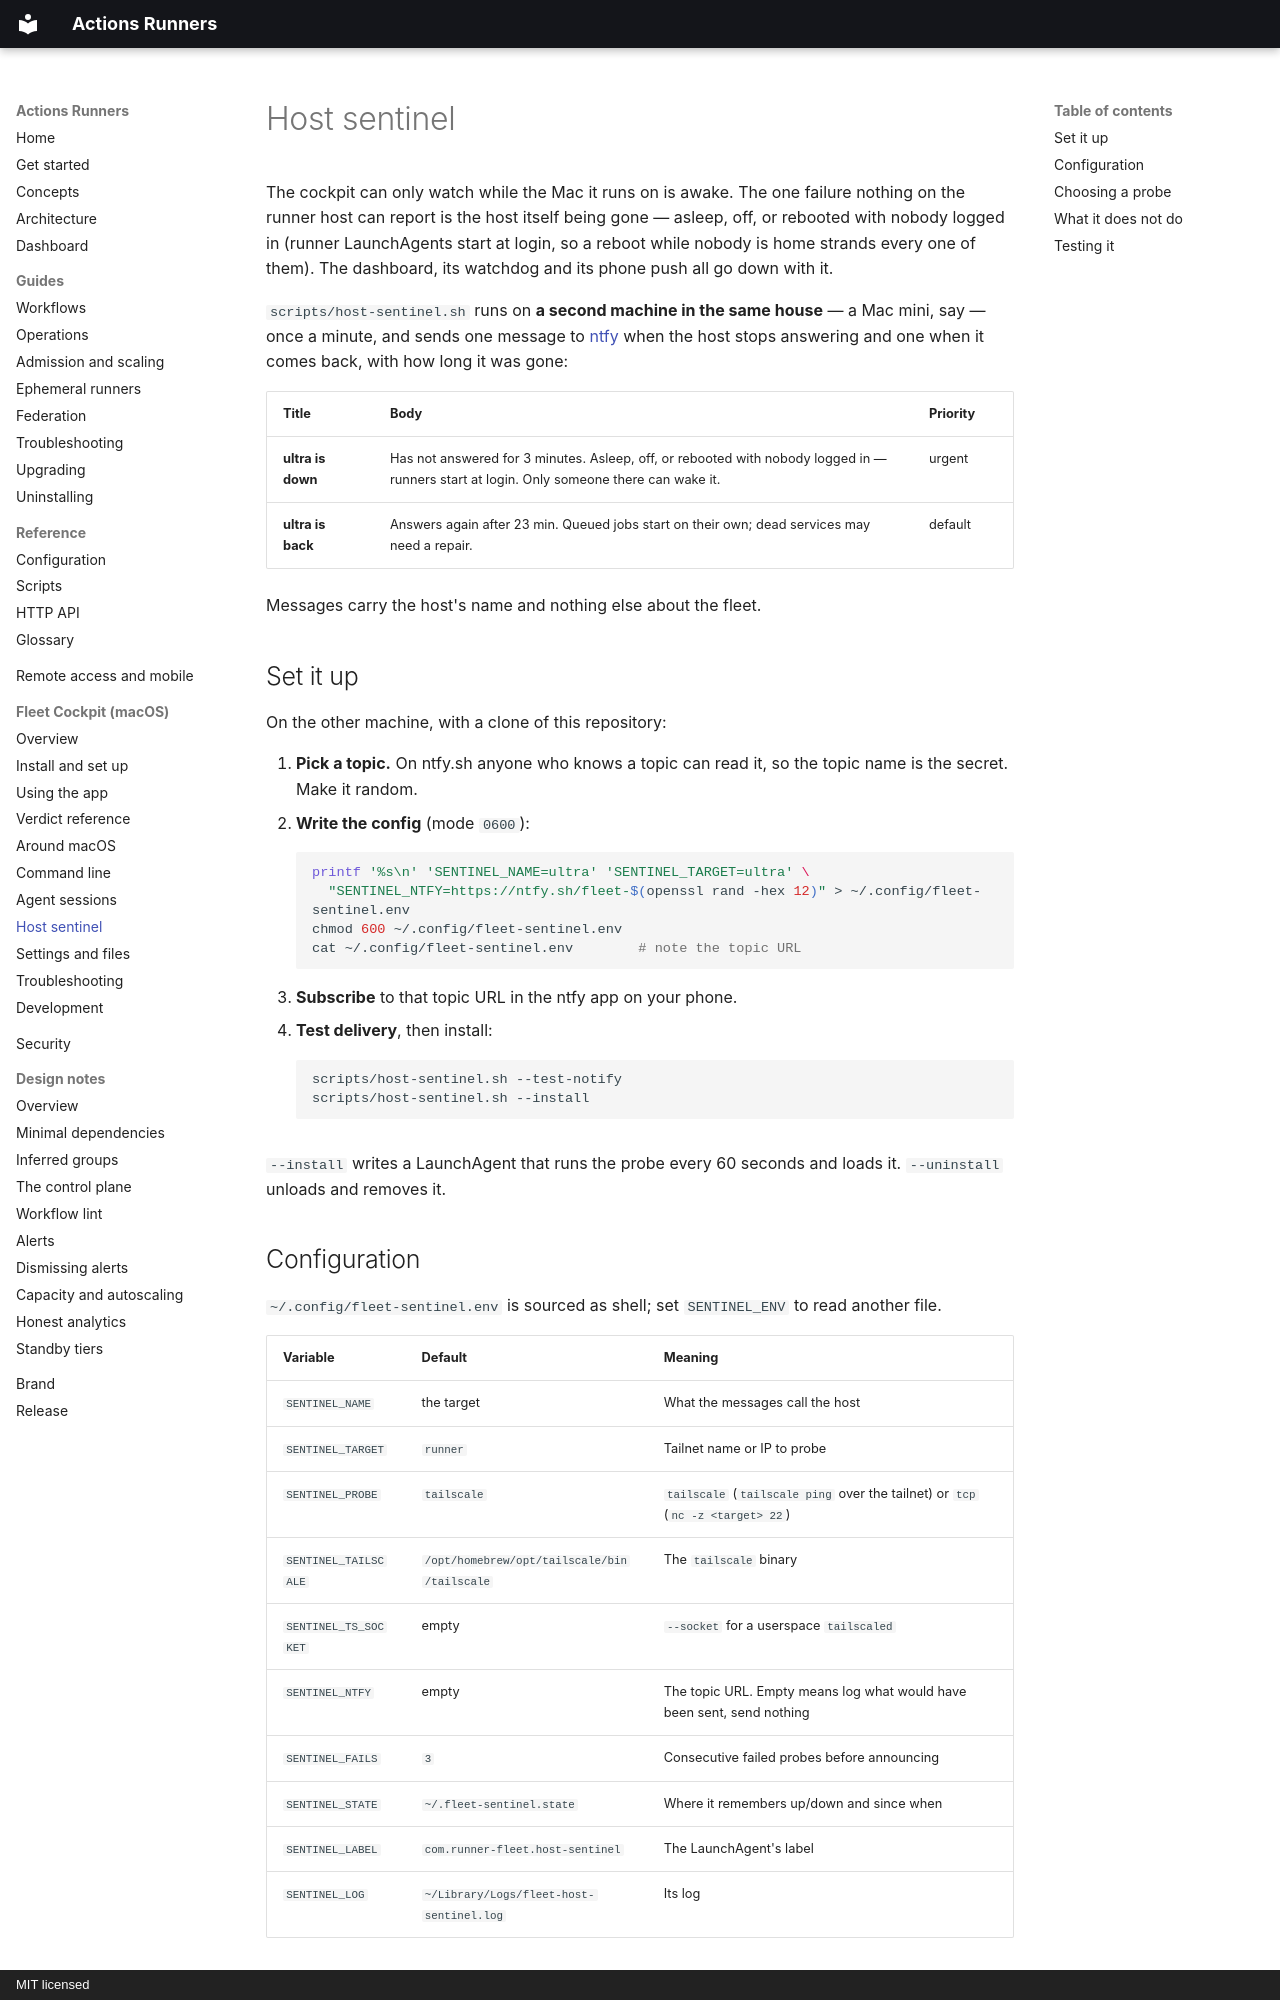

repository: addisdev/actions-runners · page: cockpit/sentinel/index.html · generator: mkdocs · copyright: MIT licensed

# Host sentinel

The cockpit can only watch while the Mac it runs on is awake. The one failure
nothing on the runner host can report is the host itself being gone — asleep,
off, or rebooted with nobody logged in (runner LaunchAgents start at login, so a
reboot while nobody is home strands every one of them). The dashboard, its
watchdog and its phone push all go down with it.

`scripts/host-sentinel.sh` runs on **a second machine in the same house** — a
Mac mini, say — once a minute, and sends one message to
[ntfy](https://ntfy.sh) when the host stops answering and one when it comes
back, with how long it was gone:

| Title | Body | Priority |
|---|---|---|
| **ultra is down** | Has not answered for 3 minutes. Asleep, off, or rebooted with nobody logged in — runners start at login. Only someone there can wake it. | urgent |
| **ultra is back** | Answers again after 23 min. Queued jobs start on their own; dead services may need a repair. | default |

Messages carry the host's name and nothing else about the fleet.

## Set it up

On the other machine, with a clone of this repository:

1. **Pick a topic.** On ntfy.sh anyone who knows a topic can read it, so the
   topic name is the secret. Make it random.
2. **Write the config** (mode `0600`):

    ```bash
    printf '%s\n' 'SENTINEL_NAME=ultra' 'SENTINEL_TARGET=ultra' \
      "SENTINEL_NTFY=https://ntfy.sh/fleet-$(openssl rand -hex 12)" > ~/.config/fleet-sentinel.env
    chmod 600 ~/.config/fleet-sentinel.env
    cat ~/.config/fleet-sentinel.env        # note the topic URL
    ```

3. **Subscribe** to that topic URL in the ntfy app on your phone.
4. **Test delivery**, then install:

    ```bash
    scripts/host-sentinel.sh --test-notify
    scripts/host-sentinel.sh --install
    ```

`--install` writes a LaunchAgent that runs the probe every 60 seconds and loads
it. `--uninstall` unloads and removes it.

## Configuration

`~/.config/fleet-sentinel.env` is sourced as shell; set `SENTINEL_ENV` to read
another file.

| Variable | Default | Meaning |
|---|---|---|
| `SENTINEL_NAME` | the target | What the messages call the host |
| `SENTINEL_TARGET` | `runner` | Tailnet name or IP to probe |
| `SENTINEL_PROBE` | `tailscale` | `tailscale` (`tailscale ping` over the tailnet) or `tcp` (`nc -z <target> 22`) |
| `SENTINEL_TAILSCALE` | `/opt/homebrew/opt/tailscale/bin/tailscale` | The `tailscale` binary |
| `SENTINEL_TS_SOCKET` | empty | `--socket` for a userspace `tailscaled` |
| `SENTINEL_NTFY` | empty | The topic URL. Empty means log what would have been sent, send nothing |
| `SENTINEL_FAILS` | `3` | Consecutive failed probes before announcing |
| `SENTINEL_STATE` | `~/.fleet-sentinel.state` | Where it remembers up/down and since when |
| `SENTINEL_LABEL` | `com.runner-fleet.host-sentinel` | The LaunchAgent's label |
| `SENTINEL_LOG` | `~/Library/Logs/fleet-host-sentinel.log` | Its log |
